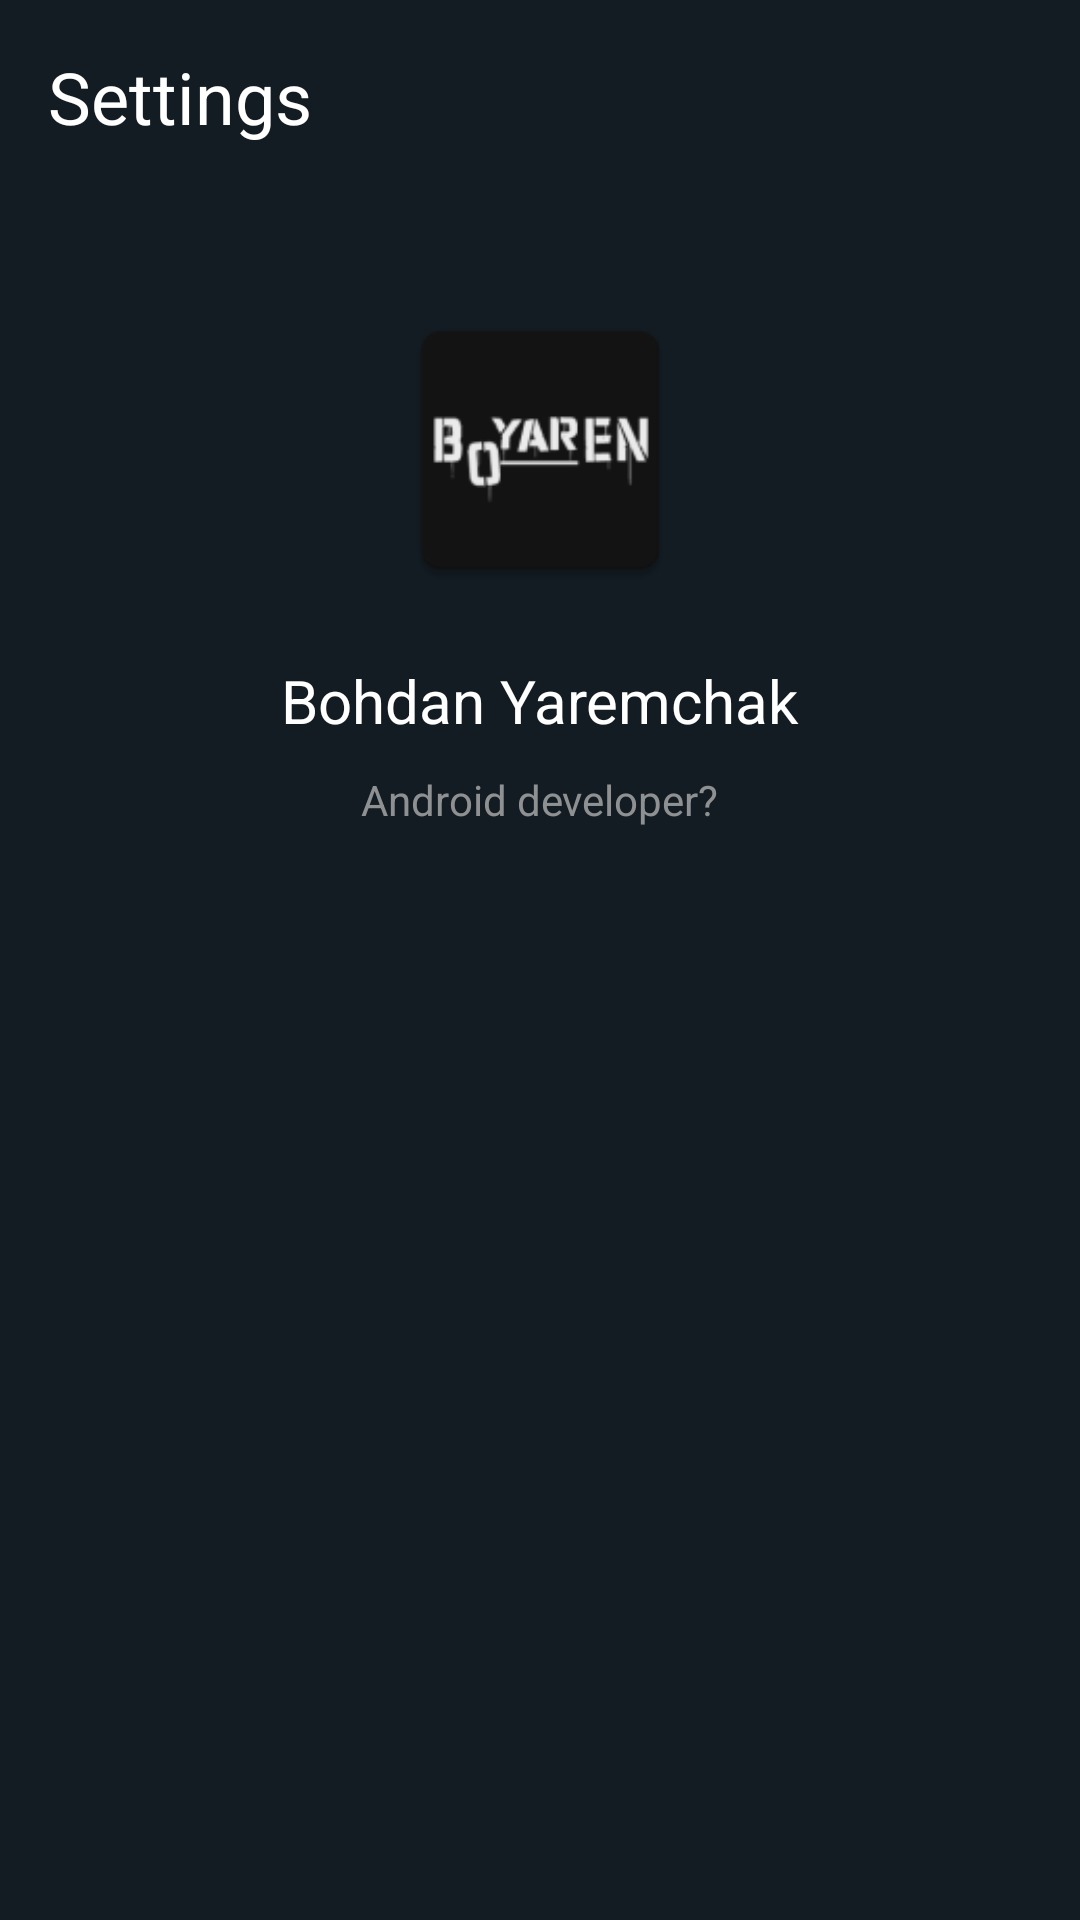

Layout XML and referenced resources for this Android screen:
<!-- AndroidManifest.xml: application theme Theme.MyApplication -->
<!-- res/layout/activity_main.xml -->
<?xml version="1.0" encoding="utf-8"?>
<androidx.constraintlayout.widget.ConstraintLayout
    xmlns:android="http://schemas.android.com/apk/res/android"
    xmlns:app="http://schemas.android.com/apk/res-auto"
    xmlns:tools="http://schemas.android.com/tools"
    android:id="@+id/background"
    android:layout_width="match_parent"
    android:layout_height="match_parent"
    tools:context=".MainActivity"
    android:background="@color/Dark_green">

    <TextView
        android:id="@+id/Text1"
        style="@style/Text_default"
        android:layout_width="wrap_content"
        android:layout_height="wrap_content"
        android:textSize="24sp"
        android:text="Settings"
        android:layout_marginTop="16dp"
        android:layout_marginLeft="16dp"
        app:layout_constraintStart_toStartOf="@id/background"
        app:layout_constraintTop_toTopOf="@id/background" />

    <ImageView
        android:id="@+id/avatar"
        android:layout_width="100dp"
        android:layout_height="100dp"
        app:layout_constraintTop_toTopOf="@id/background"
        app:layout_constraintLeft_toLeftOf="@id/background"
        app:layout_constraintRight_toRightOf="@id/background"
        android:layout_marginTop="100dp"
        android:src="@mipmap/avatar"
        />

    <TextView
        android:id="@+id/name"
        android:layout_width="wrap_content"
        android:layout_height="wrap_content"
        android:textSize="20sp"
        android:text="Bohdan Yaremchak"
        app:layout_constraintTop_toBottomOf="@id/avatar"
        style="@style/Text_default"
        app:layout_constraintRight_toRightOf="@id/background"
        app:layout_constraintLeft_toLeftOf="@id/background"
        android:layout_marginTop="20sp"/>

    <TextView
        android:layout_width="wrap_content"
        android:layout_height="wrap_content"
        android:textSize="14sp"
        android:text="Android developer?"
        android:textColor="@color/grey"
        app:layout_constraintTop_toBottomOf="@id/name"
        app:layout_constraintRight_toRightOf="@id/background"
        app:layout_constraintLeft_toLeftOf="@id/background"
        android:layout_marginTop="10sp"/>



</androidx.constraintlayout.widget.ConstraintLayout>
<!-- resources referenced by this layout -->
<resources>
  <color name="Dark_green">#131C23</color>
  <color name="grey">#BBBBBBBB</color>
  <!-- mipmap avatar: png bitmap (mipmap-hdpi, 2061 bytes) -->
  <style name="Text_default">
          <item name="android:textColor">@color/white</item>
      </style>
  <style name="Theme.MyApplication" parent="Theme.MaterialComponents.DayNight.NoActionBar">
          
          <item name="colorPrimary">@color/purple_500</item>
          <item name="colorPrimaryVariant">@color/Dark_green</item>
          <item name="colorOnPrimary">@color/white</item>
          
          <item name="colorSecondary">@color/teal_200</item>
          <item name="colorSecondaryVariant">@color/teal_700</item>
          <item name="colorOnSecondary">@color/black</item>
          
          <item name="android:statusBarColor" tools:targetApi="l">?attr/colorPrimaryVariant</item>
          
      </style>
  <color name="white">#FFFFFFFF</color>
  <color name="purple_500">#FF6200EE</color>
  <color name="teal_200">#FF03DAC5</color>
  <color name="teal_700">#FF018786</color>
  <color name="black">#FF000000</color>
</resources>
